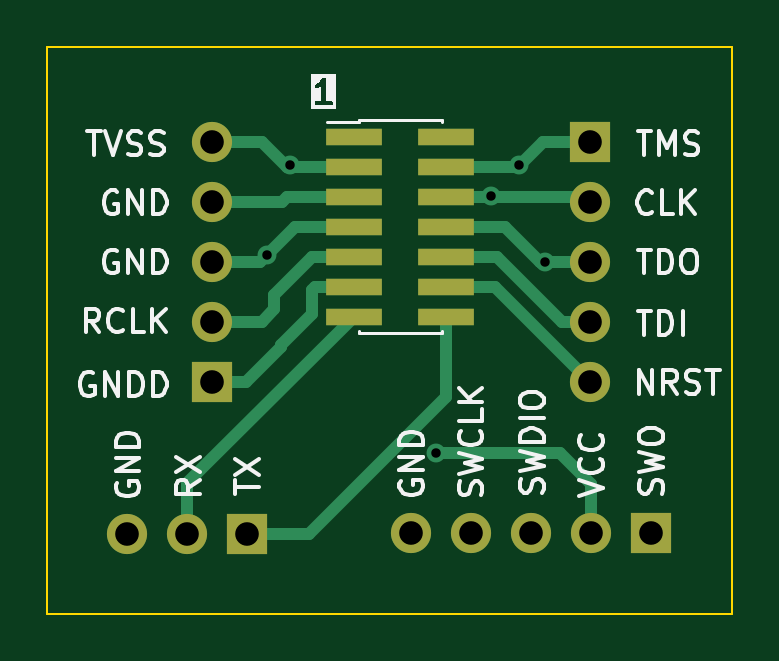
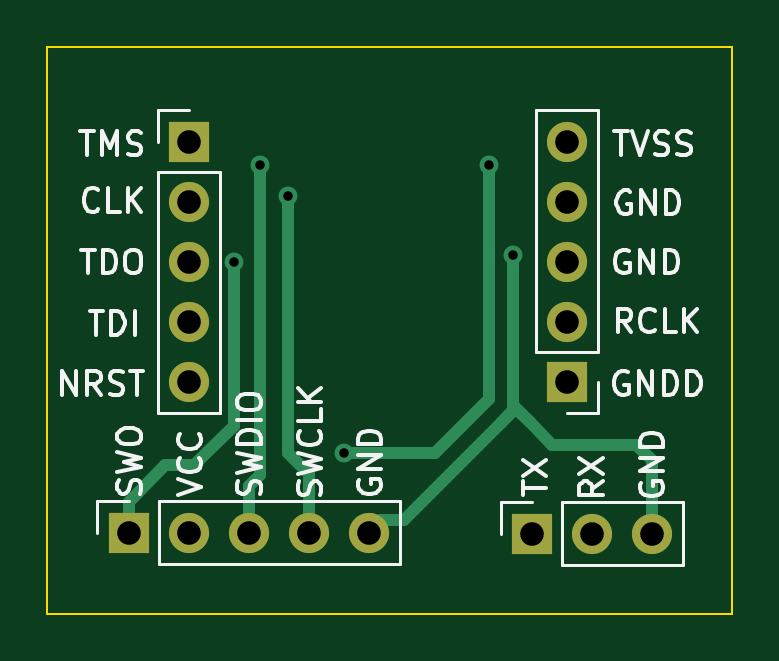
Circuit board: 10 layer files. Board 29.0 x 24.0 mm.
- bottom_copper: st_adap-B_Cu.gbr (4100 bytes)
- bottom_mask: st_adap-B_Mask.gbr (1125 bytes)
- paste: st_adap-B_Paste.gbr (490 bytes)
- bottom_silk: st_adap-B_Silkscreen.gbr (30180 bytes)
- outline: st_adap-Edge_Cuts.gbr (724 bytes)
- top_copper: st_adap-F_Cu.gbr (5716 bytes)
- top_mask: st_adap-F_Mask.gbr (1535 bytes)
- paste: st_adap-F_Paste.gbr (900 bytes)
- top_silk: st_adap-F_Silkscreen.gbr (30643 bytes)
- drill: st_adap.drl (778 bytes)

=== bottom_copper: st_adap-B_Cu.gbr ===
%TF.GenerationSoftware,KiCad,Pcbnew,7.0.8-7.0.8~ubuntu22.04.1*%
%TF.CreationDate,2023-10-21T11:13:44+02:00*%
%TF.ProjectId,st_adap,73745f61-6461-4702-9e6b-696361645f70,rev?*%
%TF.SameCoordinates,Original*%
%TF.FileFunction,Copper,L2,Bot*%
%TF.FilePolarity,Positive*%
%FSLAX46Y46*%
G04 Gerber Fmt 4.6, Leading zero omitted, Abs format (unit mm)*
G04 Created by KiCad (PCBNEW 7.0.8-7.0.8~ubuntu22.04.1) date 2023-10-21 11:13:44*
%MOMM*%
%LPD*%
G01*
G04 APERTURE LIST*
%TA.AperFunction,ComponentPad*%
%ADD10R,1.700000X1.700000*%
%TD*%
%TA.AperFunction,ComponentPad*%
%ADD11O,1.700000X1.700000*%
%TD*%
%TA.AperFunction,ViaPad*%
%ADD12C,0.800000*%
%TD*%
%TA.AperFunction,Conductor*%
%ADD13C,0.500000*%
%TD*%
G04 APERTURE END LIST*
D10*
%TO.P,J5,1,Pin_1*%
%TO.N,/T_VCP_TX*%
X201480000Y-114600000D03*
D11*
%TO.P,J5,2,Pin_2*%
%TO.N,/T_VCP_RX*%
X198940000Y-114600000D03*
%TO.P,J5,3,Pin_3*%
%TO.N,/GND2*%
X196400000Y-114600000D03*
%TD*%
D10*
%TO.P,J2,1,Pin_1*%
%TO.N,/T_JTMS{slash}T_SWDIO*%
X216000000Y-98000000D03*
D11*
%TO.P,J2,2,Pin_2*%
%TO.N,/T_JCLK{slash}T_SWCLK*%
X216000000Y-100540000D03*
%TO.P,J2,3,Pin_3*%
%TO.N,/T_JTDO{slash}T_SWO*%
X216000000Y-103080000D03*
%TO.P,J2,4,Pin_4*%
%TO.N,/T_JTDI{slash}NC*%
X216000000Y-105620000D03*
%TO.P,J2,5,Pin_5*%
%TO.N,/T_NRST*%
X216000000Y-108160000D03*
%TD*%
D10*
%TO.P,J4,1,Pin_1*%
%TO.N,/T_JTDO{slash}T_SWO*%
X218550000Y-114550000D03*
D11*
%TO.P,J4,2,Pin_2*%
%TO.N,/T_VCC*%
X216010000Y-114550000D03*
%TO.P,J4,3,Pin_3*%
%TO.N,/T_JTMS{slash}T_SWDIO*%
X213470000Y-114550000D03*
%TO.P,J4,4,Pin_4*%
%TO.N,/T_JCLK{slash}T_SWCLK*%
X210930000Y-114550000D03*
%TO.P,J4,5,Pin_5*%
%TO.N,/GND2*%
X208390000Y-114550000D03*
%TD*%
D10*
%TO.P,J3,1,Pin_1*%
%TO.N,/GNDDETECT*%
X200000000Y-108160000D03*
D11*
%TO.P,J3,2,Pin_2*%
%TO.N,/T_JRCLK*%
X200000000Y-105620000D03*
%TO.P,J3,3,Pin_3*%
%TO.N,/GND2*%
X200000000Y-103080000D03*
%TO.P,J3,4,Pin_4*%
%TO.N,/GND1*%
X200000000Y-100540000D03*
%TO.P,J3,5,Pin_5*%
%TO.N,/T_VCC*%
X200000000Y-98000000D03*
%TD*%
D12*
%TO.N,/T_VCC*%
X203300000Y-99000000D03*
X209450000Y-111200000D03*
%TO.N,/T_JTMS{slash}T_SWDIO*%
X213000000Y-99000000D03*
%TO.N,/T_JCLK{slash}T_SWCLK*%
X211800000Y-100300000D03*
%TO.N,/T_JTDO{slash}T_SWO*%
X214100000Y-103100000D03*
%TO.N,/GND2*%
X202300000Y-102800000D03*
%TD*%
D13*
%TO.N,/T_VCC*%
X203300000Y-108900000D02*
X203300000Y-99000000D01*
X209450000Y-111200000D02*
X205600000Y-111200000D01*
X205600000Y-111200000D02*
X203300000Y-108900000D01*
%TO.N,/T_JTMS{slash}T_SWDIO*%
X213470000Y-112575000D02*
X212995000Y-112100000D01*
X213470000Y-114550000D02*
X213470000Y-112575000D01*
X212995000Y-99005000D02*
X213000000Y-99000000D01*
X212995000Y-112100000D02*
X212995000Y-99005000D01*
%TO.N,/T_JCLK{slash}T_SWCLK*%
X211800000Y-111200000D02*
X211800000Y-110900000D01*
X210930000Y-114550000D02*
X210930000Y-112070000D01*
X211800000Y-110900000D02*
X211800000Y-100300000D01*
X210930000Y-112070000D02*
X211800000Y-111200000D01*
%TO.N,/T_JTDO{slash}T_SWO*%
X217000000Y-111700000D02*
X218550000Y-113250000D01*
X215775000Y-111700000D02*
X217000000Y-111700000D01*
X214100000Y-110025000D02*
X215775000Y-111700000D01*
X214100000Y-110025000D02*
X214100000Y-103100000D01*
X218550000Y-113250000D02*
X218550000Y-114550000D01*
%TO.N,/GND2*%
X199170000Y-110830000D02*
X197970000Y-110830000D01*
X201580000Y-109880000D02*
X202180000Y-109280000D01*
X202300000Y-109160000D02*
X202300000Y-108600000D01*
X202300000Y-109400000D02*
X202300000Y-108600000D01*
X202800000Y-109900000D02*
X202180000Y-109280000D01*
X202180000Y-109280000D02*
X202300000Y-109160000D01*
X199170000Y-110830000D02*
X200630000Y-110830000D01*
X197070000Y-110830000D02*
X197970000Y-110830000D01*
X201580000Y-109880000D02*
X202300000Y-109160000D01*
X196400000Y-114600000D02*
X196400000Y-111500000D01*
X200630000Y-110830000D02*
X201580000Y-109880000D01*
X207915000Y-114000000D02*
X206900000Y-114000000D01*
X202800000Y-109900000D02*
X202300000Y-109400000D01*
X196400000Y-111500000D02*
X197070000Y-110830000D01*
X206900000Y-114000000D02*
X202800000Y-109900000D01*
X202300000Y-109160000D02*
X202300000Y-109400000D01*
X202300000Y-108600000D02*
X202300000Y-102800000D01*
%TD*%
M02*

=== bottom_mask: st_adap-B_Mask.gbr ===
%TF.GenerationSoftware,KiCad,Pcbnew,7.0.8-7.0.8~ubuntu22.04.1*%
%TF.CreationDate,2023-10-21T11:13:45+02:00*%
%TF.ProjectId,st_adap,73745f61-6461-4702-9e6b-696361645f70,rev?*%
%TF.SameCoordinates,Original*%
%TF.FileFunction,Soldermask,Bot*%
%TF.FilePolarity,Negative*%
%FSLAX46Y46*%
G04 Gerber Fmt 4.6, Leading zero omitted, Abs format (unit mm)*
G04 Created by KiCad (PCBNEW 7.0.8-7.0.8~ubuntu22.04.1) date 2023-10-21 11:13:45*
%MOMM*%
%LPD*%
G01*
G04 APERTURE LIST*
%ADD10R,1.700000X1.700000*%
%ADD11O,1.700000X1.700000*%
G04 APERTURE END LIST*
D10*
%TO.C,J5*%
X201480000Y-114600000D03*
D11*
X198940000Y-114600000D03*
X196400000Y-114600000D03*
%TD*%
D10*
%TO.C,J2*%
X216000000Y-98000000D03*
D11*
X216000000Y-100540000D03*
X216000000Y-103080000D03*
X216000000Y-105620000D03*
X216000000Y-108160000D03*
%TD*%
D10*
%TO.C,J4*%
X218550000Y-114550000D03*
D11*
X216010000Y-114550000D03*
X213470000Y-114550000D03*
X210930000Y-114550000D03*
X208390000Y-114550000D03*
%TD*%
D10*
%TO.C,J3*%
X200000000Y-108160000D03*
D11*
X200000000Y-105620000D03*
X200000000Y-103080000D03*
X200000000Y-100540000D03*
X200000000Y-98000000D03*
%TD*%
M02*

=== paste: st_adap-B_Paste.gbr ===
%TF.GenerationSoftware,KiCad,Pcbnew,7.0.8-7.0.8~ubuntu22.04.1*%
%TF.CreationDate,2023-10-21T11:13:44+02:00*%
%TF.ProjectId,st_adap,73745f61-6461-4702-9e6b-696361645f70,rev?*%
%TF.SameCoordinates,Original*%
%TF.FileFunction,Paste,Bot*%
%TF.FilePolarity,Positive*%
%FSLAX46Y46*%
G04 Gerber Fmt 4.6, Leading zero omitted, Abs format (unit mm)*
G04 Created by KiCad (PCBNEW 7.0.8-7.0.8~ubuntu22.04.1) date 2023-10-21 11:13:44*
%MOMM*%
%LPD*%
G01*
G04 APERTURE LIST*
G04 APERTURE END LIST*
M02*

=== bottom_silk: st_adap-B_Silkscreen.gbr (30180 bytes, source omitted) ===
=== outline: st_adap-Edge_Cuts.gbr ===
%TF.GenerationSoftware,KiCad,Pcbnew,7.0.8-7.0.8~ubuntu22.04.1*%
%TF.CreationDate,2023-10-21T11:13:45+02:00*%
%TF.ProjectId,st_adap,73745f61-6461-4702-9e6b-696361645f70,rev?*%
%TF.SameCoordinates,Original*%
%TF.FileFunction,Profile,NP*%
%FSLAX46Y46*%
G04 Gerber Fmt 4.6, Leading zero omitted, Abs format (unit mm)*
G04 Created by KiCad (PCBNEW 7.0.8-7.0.8~ubuntu22.04.1) date 2023-10-21 11:13:45*
%MOMM*%
%LPD*%
G01*
G04 APERTURE LIST*
%TA.AperFunction,Profile*%
%ADD10C,0.100000*%
%TD*%
G04 APERTURE END LIST*
D10*
X193000000Y-94000000D02*
X222000000Y-94000000D01*
X222000000Y-94000000D02*
X222000000Y-118000000D01*
X193000000Y-118000000D02*
X193000000Y-94000000D01*
X222000000Y-118000000D02*
X193000000Y-118000000D01*
M02*

=== top_copper: st_adap-F_Cu.gbr ===
%TF.GenerationSoftware,KiCad,Pcbnew,7.0.8-7.0.8~ubuntu22.04.1*%
%TF.CreationDate,2023-10-21T11:13:44+02:00*%
%TF.ProjectId,st_adap,73745f61-6461-4702-9e6b-696361645f70,rev?*%
%TF.SameCoordinates,Original*%
%TF.FileFunction,Copper,L1,Top*%
%TF.FilePolarity,Positive*%
%FSLAX46Y46*%
G04 Gerber Fmt 4.6, Leading zero omitted, Abs format (unit mm)*
G04 Created by KiCad (PCBNEW 7.0.8-7.0.8~ubuntu22.04.1) date 2023-10-21 11:13:44*
%MOMM*%
%LPD*%
G01*
G04 APERTURE LIST*
%TA.AperFunction,SMDPad,CuDef*%
%ADD10R,2.400000X0.740000*%
%TD*%
%TA.AperFunction,ComponentPad*%
%ADD11R,1.700000X1.700000*%
%TD*%
%TA.AperFunction,ComponentPad*%
%ADD12O,1.700000X1.700000*%
%TD*%
%TA.AperFunction,ViaPad*%
%ADD13C,0.800000*%
%TD*%
%TA.AperFunction,Conductor*%
%ADD14C,0.500000*%
%TD*%
G04 APERTURE END LIST*
D10*
%TO.P,J1,1,Pin_1*%
%TO.N,unconnected-(J1-Pin_1-Pad1)*%
X206000000Y-97790000D03*
%TO.P,J1,2,Pin_2*%
%TO.N,unconnected-(J1-Pin_2-Pad2)*%
X209900000Y-97790000D03*
%TO.P,J1,3,Pin_3*%
%TO.N,/T_VCC*%
X206000000Y-99060000D03*
%TO.P,J1,4,Pin_4*%
%TO.N,/T_JTMS{slash}T_SWDIO*%
X209900000Y-99060000D03*
%TO.P,J1,5,Pin_5*%
%TO.N,/GND1*%
X206000000Y-100330000D03*
%TO.P,J1,6,Pin_6*%
%TO.N,/T_JCLK{slash}T_SWCLK*%
X209900000Y-100330000D03*
%TO.P,J1,7,Pin_7*%
%TO.N,/GND2*%
X206000000Y-101600000D03*
%TO.P,J1,8,Pin_8*%
%TO.N,/T_JTDO{slash}T_SWO*%
X209900000Y-101600000D03*
%TO.P,J1,9,Pin_9*%
%TO.N,/T_JRCLK*%
X206000000Y-102870000D03*
%TO.P,J1,10,Pin_10*%
%TO.N,/T_JTDI{slash}NC*%
X209900000Y-102870000D03*
%TO.P,J1,11,Pin_11*%
%TO.N,/GNDDETECT*%
X206000000Y-104140000D03*
%TO.P,J1,12,Pin_12*%
%TO.N,/T_NRST*%
X209900000Y-104140000D03*
%TO.P,J1,13,Pin_13*%
%TO.N,/T_VCP_RX*%
X206000000Y-105410000D03*
%TO.P,J1,14,Pin_14*%
%TO.N,/T_VCP_TX*%
X209900000Y-105410000D03*
%TD*%
D11*
%TO.P,J5,1,Pin_1*%
%TO.N,/T_VCP_TX*%
X201480000Y-114600000D03*
D12*
%TO.P,J5,2,Pin_2*%
%TO.N,/T_VCP_RX*%
X198940000Y-114600000D03*
%TO.P,J5,3,Pin_3*%
%TO.N,/GND2*%
X196400000Y-114600000D03*
%TD*%
D11*
%TO.P,J2,1,Pin_1*%
%TO.N,/T_JTMS{slash}T_SWDIO*%
X216000000Y-98000000D03*
D12*
%TO.P,J2,2,Pin_2*%
%TO.N,/T_JCLK{slash}T_SWCLK*%
X216000000Y-100540000D03*
%TO.P,J2,3,Pin_3*%
%TO.N,/T_JTDO{slash}T_SWO*%
X216000000Y-103080000D03*
%TO.P,J2,4,Pin_4*%
%TO.N,/T_JTDI{slash}NC*%
X216000000Y-105620000D03*
%TO.P,J2,5,Pin_5*%
%TO.N,/T_NRST*%
X216000000Y-108160000D03*
%TD*%
D11*
%TO.P,J4,1,Pin_1*%
%TO.N,/T_JTDO{slash}T_SWO*%
X218550000Y-114550000D03*
D12*
%TO.P,J4,2,Pin_2*%
%TO.N,/T_VCC*%
X216010000Y-114550000D03*
%TO.P,J4,3,Pin_3*%
%TO.N,/T_JTMS{slash}T_SWDIO*%
X213470000Y-114550000D03*
%TO.P,J4,4,Pin_4*%
%TO.N,/T_JCLK{slash}T_SWCLK*%
X210930000Y-114550000D03*
%TO.P,J4,5,Pin_5*%
%TO.N,/GND2*%
X208390000Y-114550000D03*
%TD*%
D11*
%TO.P,J3,1,Pin_1*%
%TO.N,/GNDDETECT*%
X200000000Y-108160000D03*
D12*
%TO.P,J3,2,Pin_2*%
%TO.N,/T_JRCLK*%
X200000000Y-105620000D03*
%TO.P,J3,3,Pin_3*%
%TO.N,/GND2*%
X200000000Y-103080000D03*
%TO.P,J3,4,Pin_4*%
%TO.N,/GND1*%
X200000000Y-100540000D03*
%TO.P,J3,5,Pin_5*%
%TO.N,/T_VCC*%
X200000000Y-98000000D03*
%TD*%
D13*
%TO.N,/T_VCC*%
X203300000Y-99000000D03*
X209450000Y-111200000D03*
%TO.N,/T_JTMS{slash}T_SWDIO*%
X213000000Y-99000000D03*
%TO.N,/T_JCLK{slash}T_SWCLK*%
X211800000Y-100300000D03*
%TO.N,/T_JTDO{slash}T_SWO*%
X214100000Y-103100000D03*
%TO.N,/GND2*%
X202300000Y-102800000D03*
%TD*%
D14*
%TO.N,/T_VCC*%
X216010000Y-112510000D02*
X214700000Y-111200000D01*
X216010000Y-114550000D02*
X216010000Y-112510000D01*
X200000000Y-98000000D02*
X202100000Y-98000000D01*
X203160000Y-99060000D02*
X206000000Y-99060000D01*
X202100000Y-98000000D02*
X203160000Y-99060000D01*
X214700000Y-111200000D02*
X209450000Y-111200000D01*
%TO.N,/T_JTMS{slash}T_SWDIO*%
X212940000Y-99060000D02*
X209900000Y-99060000D01*
X214000000Y-98000000D02*
X212940000Y-99060000D01*
X216000000Y-98000000D02*
X214000000Y-98000000D01*
%TO.N,/T_JCLK{slash}T_SWCLK*%
X209900000Y-100330000D02*
X215790000Y-100330000D01*
X215790000Y-100330000D02*
X216000000Y-100540000D01*
%TO.N,/T_JTDO{slash}T_SWO*%
X216000000Y-103080000D02*
X213880000Y-103080000D01*
X212400000Y-101600000D02*
X209900000Y-101600000D01*
X213880000Y-103080000D02*
X212400000Y-101600000D01*
%TO.N,/T_JRCLK*%
X204230000Y-102870000D02*
X202600000Y-104500000D01*
X202080000Y-105620000D02*
X200000000Y-105620000D01*
X202600000Y-104500000D02*
X202600000Y-105100000D01*
X202600000Y-105100000D02*
X202080000Y-105620000D01*
X206000000Y-102870000D02*
X204230000Y-102870000D01*
%TO.N,/T_JTDI{slash}NC*%
X216000000Y-105620000D02*
X214780000Y-105620000D01*
X214780000Y-105620000D02*
X212030000Y-102870000D01*
X212030000Y-102870000D02*
X209900000Y-102870000D01*
%TO.N,/GNDDETECT*%
X202900000Y-106600000D02*
X202900000Y-106700000D01*
X204200000Y-104300000D02*
X204200000Y-105300000D01*
X204360000Y-104140000D02*
X204200000Y-104300000D01*
X201440000Y-108160000D02*
X200000000Y-108160000D01*
X206000000Y-104140000D02*
X204360000Y-104140000D01*
X204200000Y-105300000D02*
X202900000Y-106600000D01*
X202900000Y-106700000D02*
X201440000Y-108160000D01*
%TO.N,/T_NRST*%
X216000000Y-108160000D02*
X211980000Y-104140000D01*
X211980000Y-104140000D02*
X209900000Y-104140000D01*
%TO.N,/T_VCP_RX*%
X198940000Y-114600000D02*
X198940000Y-112470000D01*
X198940000Y-112470000D02*
X206000000Y-105410000D01*
%TO.N,/T_VCP_TX*%
X201480000Y-114600000D02*
X204110000Y-114600000D01*
X204110000Y-114600000D02*
X209900000Y-108810000D01*
X209900000Y-108810000D02*
X209900000Y-105410000D01*
%TO.N,/GND1*%
X202960000Y-100540000D02*
X203170000Y-100330000D01*
X203170000Y-100330000D02*
X206000000Y-100330000D01*
X200000000Y-100540000D02*
X202960000Y-100540000D01*
%TO.N,/GND2*%
X200000000Y-103080000D02*
X202020000Y-103080000D01*
X203500000Y-101600000D02*
X206000000Y-101600000D01*
X202020000Y-103080000D02*
X203500000Y-101600000D01*
%TD*%
M02*

=== top_mask: st_adap-F_Mask.gbr ===
%TF.GenerationSoftware,KiCad,Pcbnew,7.0.8-7.0.8~ubuntu22.04.1*%
%TF.CreationDate,2023-10-21T11:13:45+02:00*%
%TF.ProjectId,st_adap,73745f61-6461-4702-9e6b-696361645f70,rev?*%
%TF.SameCoordinates,Original*%
%TF.FileFunction,Soldermask,Top*%
%TF.FilePolarity,Negative*%
%FSLAX46Y46*%
G04 Gerber Fmt 4.6, Leading zero omitted, Abs format (unit mm)*
G04 Created by KiCad (PCBNEW 7.0.8-7.0.8~ubuntu22.04.1) date 2023-10-21 11:13:45*
%MOMM*%
%LPD*%
G01*
G04 APERTURE LIST*
%ADD10R,2.400000X0.740000*%
%ADD11R,1.700000X1.700000*%
%ADD12O,1.700000X1.700000*%
G04 APERTURE END LIST*
D10*
%TO.C,J1*%
X206000000Y-97790000D03*
X209900000Y-97790000D03*
X206000000Y-99060000D03*
X209900000Y-99060000D03*
X206000000Y-100330000D03*
X209900000Y-100330000D03*
X206000000Y-101600000D03*
X209900000Y-101600000D03*
X206000000Y-102870000D03*
X209900000Y-102870000D03*
X206000000Y-104140000D03*
X209900000Y-104140000D03*
X206000000Y-105410000D03*
X209900000Y-105410000D03*
%TD*%
D11*
%TO.C,J5*%
X201480000Y-114600000D03*
D12*
X198940000Y-114600000D03*
X196400000Y-114600000D03*
%TD*%
D11*
%TO.C,J2*%
X216000000Y-98000000D03*
D12*
X216000000Y-100540000D03*
X216000000Y-103080000D03*
X216000000Y-105620000D03*
X216000000Y-108160000D03*
%TD*%
D11*
%TO.C,J4*%
X218550000Y-114550000D03*
D12*
X216010000Y-114550000D03*
X213470000Y-114550000D03*
X210930000Y-114550000D03*
X208390000Y-114550000D03*
%TD*%
D11*
%TO.C,J3*%
X200000000Y-108160000D03*
D12*
X200000000Y-105620000D03*
X200000000Y-103080000D03*
X200000000Y-100540000D03*
X200000000Y-98000000D03*
%TD*%
M02*

=== paste: st_adap-F_Paste.gbr ===
%TF.GenerationSoftware,KiCad,Pcbnew,7.0.8-7.0.8~ubuntu22.04.1*%
%TF.CreationDate,2023-10-21T11:13:44+02:00*%
%TF.ProjectId,st_adap,73745f61-6461-4702-9e6b-696361645f70,rev?*%
%TF.SameCoordinates,Original*%
%TF.FileFunction,Paste,Top*%
%TF.FilePolarity,Positive*%
%FSLAX46Y46*%
G04 Gerber Fmt 4.6, Leading zero omitted, Abs format (unit mm)*
G04 Created by KiCad (PCBNEW 7.0.8-7.0.8~ubuntu22.04.1) date 2023-10-21 11:13:44*
%MOMM*%
%LPD*%
G01*
G04 APERTURE LIST*
%ADD10R,2.400000X0.740000*%
G04 APERTURE END LIST*
D10*
%TO.C,J1*%
X206000000Y-97790000D03*
X209900000Y-97790000D03*
X206000000Y-99060000D03*
X209900000Y-99060000D03*
X206000000Y-100330000D03*
X209900000Y-100330000D03*
X206000000Y-101600000D03*
X209900000Y-101600000D03*
X206000000Y-102870000D03*
X209900000Y-102870000D03*
X206000000Y-104140000D03*
X209900000Y-104140000D03*
X206000000Y-105410000D03*
X209900000Y-105410000D03*
%TD*%
M02*

=== top_silk: st_adap-F_Silkscreen.gbr (30643 bytes, source omitted) ===
=== drill: st_adap.drl ===
M48
; DRILL file {KiCad 7.0.8-7.0.8~ubuntu22.04.1} date lör 21 okt 2023 11:13:37
; FORMAT={-:-/ absolute / metric / decimal}
; #@! TF.CreationDate,2023-10-21T11:13:37+02:00
; #@! TF.GenerationSoftware,Kicad,Pcbnew,7.0.8-7.0.8~ubuntu22.04.1
; #@! TF.FileFunction,MixedPlating,1,2
FMAT,2
METRIC
; #@! TA.AperFunction,Plated,PTH,ViaDrill
T1C0.400
; #@! TA.AperFunction,Plated,PTH,ComponentDrill
T2C1.000
%
G90
G05
T1
X202.3Y-102.8
X203.3Y-99.0
X209.45Y-111.2
X211.8Y-100.3
X213.0Y-99.0
X214.1Y-103.1
T2
X196.4Y-114.6
X198.94Y-114.6
X200.0Y-98.0
X200.0Y-100.54
X200.0Y-103.08
X200.0Y-105.62
X200.0Y-108.16
X201.48Y-114.6
X208.39Y-114.55
X210.93Y-114.55
X213.47Y-114.55
X216.0Y-98.0
X216.0Y-100.54
X216.0Y-103.08
X216.0Y-105.62
X216.0Y-108.16
X216.01Y-114.55
X218.55Y-114.55
T0
M30
